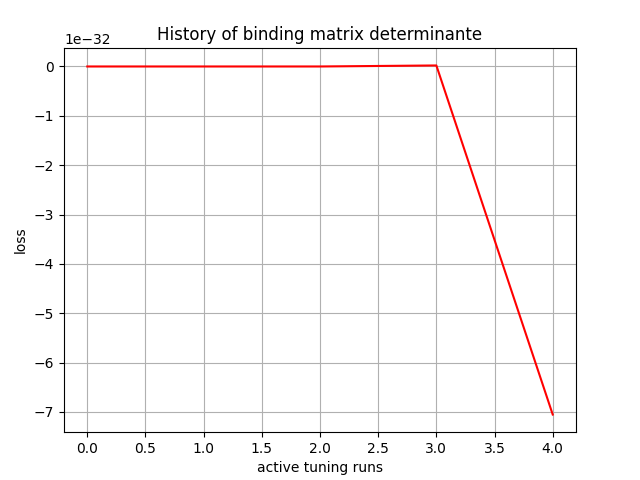

Values plotted in this chart, from the file beside it:
, 0
0, -0.0
1, -5.9e-44
2, -1.11293e-39
3, 2.0709625e-34
4, -7.0539036e-32
